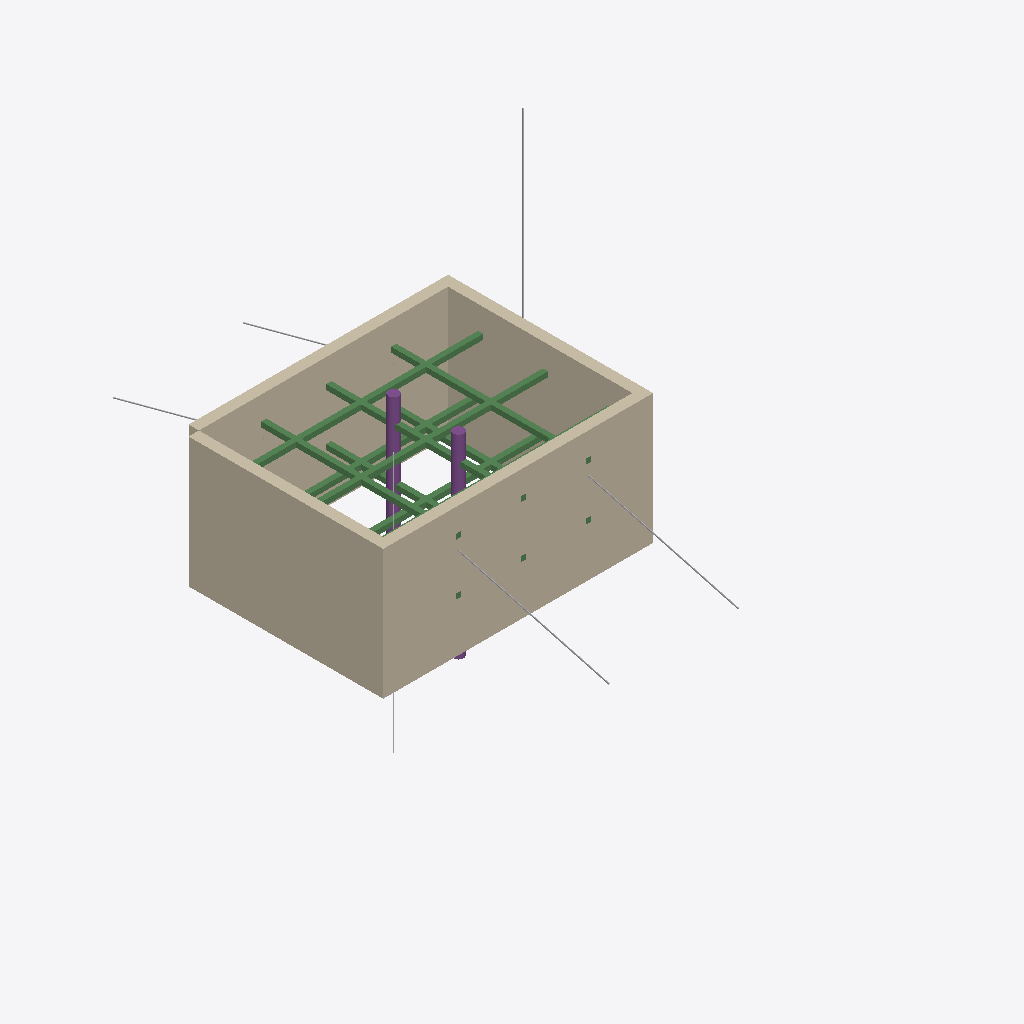
Isometric view of an IFC building model (IFC-SPF (STEP), schema IFC4, length unit metre), seen from the south-west, elements coloured by IFC class: 11 beams (green), 6 other elements (light grey), 4 walls (beige), 2 piles (purple).
Extent 34.9 m × 38.2 m × 20.0 m (x, y, z). Storeys (1): ExcavationLevel at 0.00 m. Elements (24): 12 IfcBeam, 4 IfcTendon, 4 IfcWall, 2 IfcGeographicElement, 2 IfcPile.

HEADER;
FILE_DESCRIPTION(('ViewDefinition [CoordinationView]'),'2;1');
FILE_NAME('','2026-03-15T11:35:49',(''),(''),'IfcOpenShell 0.8.4-e8eb5e4','IfcOpenShell 0.8.4-e8eb5e4','');
FILE_SCHEMA(('IFC4'));
ENDSEC;
DATA;
#16=IFCPROJECT('1o4YPLTFT2RvxxeGt93mmV',#5,'示例基坑工程 — 上海某地铁车站',$,$,$,$,(#10),#15);
#23=IFCSITE('1_dzyaLAz1n8uMlZqaSSfY',#5,'ExcavationSite','基坑工程场地',$,#22,$,$,.ELEMENT.,(31,13,48,0),(121,28,11,999999),3.5,$,#17);
#29=IFCBUILDING('3$cHezhcz9w9GgSqupUpls',#5,'示例基坑工程 — 上海某地铁车站',$,$,#28,$,$,.ELEMENT.,$,$,#17);
#43=IFCBUILDINGSTOREY('2pt$lEWALBq9gAI6234DDI',#5,'ExcavationLevel',$,$,#42,$,$,.ELEMENT.,3.5);
#102=IFCWALL('24pUatXKz4fekmghsJ_ZUO',#5,'南侧地连墙','',$,#100,#101,$,$);
#230=IFCWALL('0cRsnvNXL3wumn6o50iOa1',#5,'西侧地连墙','',$,#228,#229,$,$);
#166=IFCWALL('0Q4fktnaT6y9t9ZM6p9MjM',#5,'北侧地连墙','',$,#164,#165,$,$);
#294=IFCWALL('0FAsCVC$D9MwsFeR5WAP9e',#5,'东侧地连墙','',$,#292,#293,$,$);
#479=IFCBEAM('1ewhFFPALDHgxYk8MlvfJu',#5,'第一层支撑-EW2','',$,#477,#478,$,$);
#512=IFCBEAM('3LnKq5lT96M8mRPQggyplj',#5,'第一层支撑-EW3','',$,#510,#511,$,$);
#611=IFCBEAM('2vKLHu6$f82hx6JvF2Zn4R',#5,'第一层支撑-NS3','',$,#609,#610,$,$);
#545=IFCBEAM('3WEdJBKZDBWA0FnXG8TjS4',#5,'第一层支撑-NS1','',$,#543,#544,$,$);
#578=IFCBEAM('1grQKwHZnB7BLhWVnMGC9W',#5,'第一层支撑-NS2','',$,#576,#577,$,$);
#872=IFCPILE('3hJM3XdKD3M8ur99sf$NBF',#5,'立柱桩-P2','',$,#870,#871,$,.DRIVEN.,$);
#710=IFCBEAM('1dmFcYvgnF3xFE$ux$4fuO',#5,'第二层支撑-EW3','',$,#708,#709,$,$);
#677=IFCBEAM('2ucWvyx9XCGhrNphBMJMkr',#5,'第二层支撑-EW2','',$,#675,#676,$,$);
#843=IFCPILE('3ahF9of_r5VPr$Hb2kn055',#5,'立柱桩-P1','',$,#841,#842,$,.DRIVEN.,$);
#776=IFCBEAM('3W1vNZ3Lj3Sf7ZZ6pwON8r',#5,'第二层支撑-NS2','',$,#774,#775,$,$);
#809=IFCBEAM('2DRf_jWqjEJBGxHPEj3Swf',#5,'第二层支撑-NS3','',$,#807,#808,$,$);
#932=IFCGEOGRAPHICELEMENT('3Xt3bpc798NfBs$laOPpA3',#5,'ZK-2','','Borehole',#930,#931,$,.USERDEFINED.);
#327=IFCTENDON('0zR$Xb9wz22xuQqmbpBvQs',#5,'南侧锚杆-A1','',$,#325,#326,$,'STRAND',$,$,$,$,$,$,$,$);
#355=IFCTENDON('0ftFnfM2T94AMLiOc1b0TP',#5,'南侧锚杆-A2','',$,#353,#354,$,'STRAND',$,$,$,$,$,$,$,$);
#446=IFCBEAM('3BXEgek497v9IAQU0gTMv3',#5,'第一层支撑-EW1','',$,#444,#445,$,$);
#383=IFCTENDON('2vHZI_NPXAZPoiJ$1WPjxD',#5,'北侧锚杆-A1','',$,#381,#382,$,'STRAND',$,$,$,$,$,$,$,$);
#411=IFCTENDON('30ZyNHsdP7LP8Zn8l9ct$U',#5,'北侧锚杆-A2','',$,#409,#410,$,'STRAND',$,$,$,$,$,$,$,$);
#905=IFCGEOGRAPHICELEMENT('3OOv4d3VrFMROQ9adBkVk0',#5,'ZK-1','','Borehole',#903,#904,$,.USERDEFINED.);
#743=IFCBEAM('1cXGMlkSnExgf1$K0azgbo',#5,'第二层支撑-NS1','',$,#741,#742,$,$);
ENDSEC;
